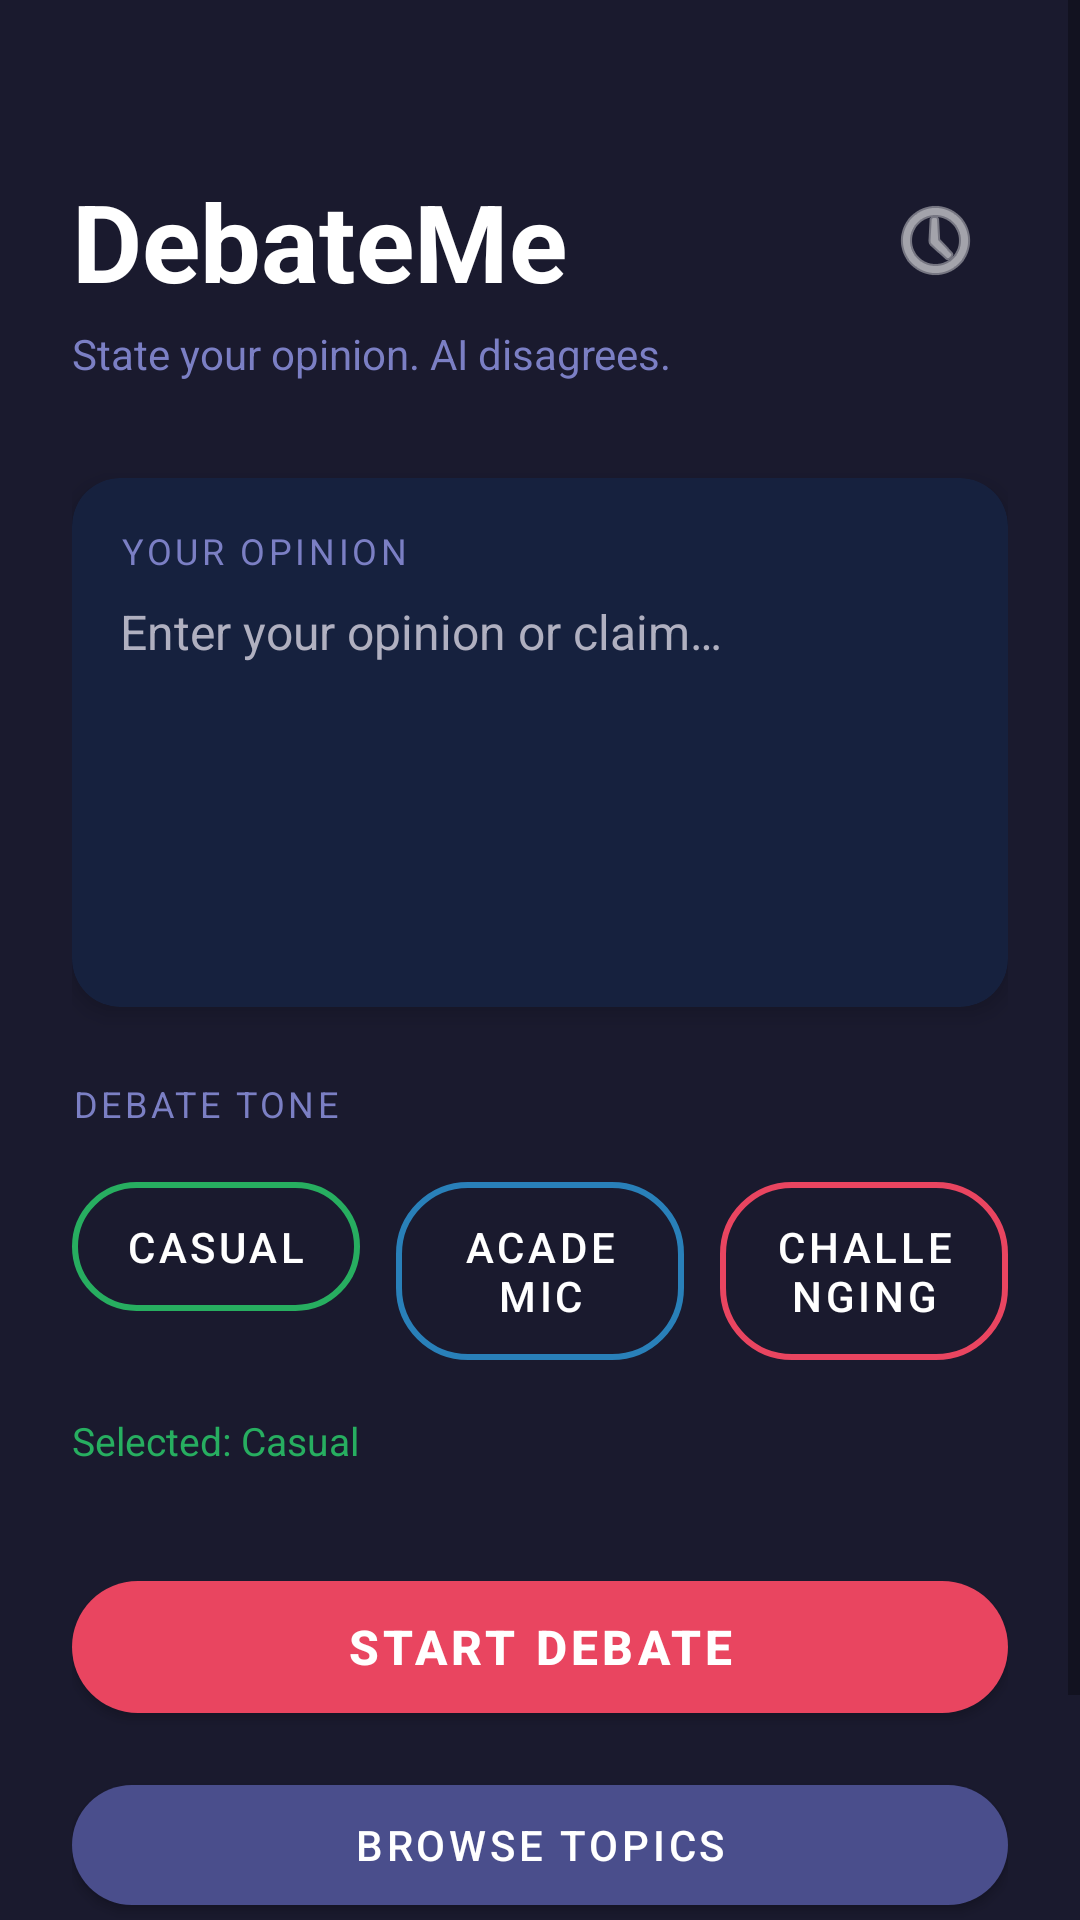

Produce the Android XML layout that renders to this screen, including the resource entries it uses.
<!-- AndroidManifest.xml: application theme Theme.DebateMe -->
<!-- res/layout/activity_home.xml -->
<?xml version="1.0" encoding="utf-8"?>
<ScrollView
    xmlns:android="http://schemas.android.com/apk/res/android"
    xmlns:app="http://schemas.android.com/apk/res-auto"
    android:layout_width="match_parent"
    android:layout_height="match_parent"
    android:background="@color/primary"
    android:fillViewport="true">

    <androidx.constraintlayout.widget.ConstraintLayout
        android:layout_width="match_parent"
        android:layout_height="wrap_content"
        android:padding="@dimen/padding_large">

        
        <TextView
            android:id="@+id/tvTitle"
            android:layout_width="wrap_content"
            android:layout_height="wrap_content"
            android:layout_marginTop="32dp"
            android:text="DebateMe"
            android:textColor="@color/white"
            android:textSize="36sp"
            android:textStyle="bold"
            app:layout_constraintStart_toStartOf="parent"
            app:layout_constraintTop_toTopOf="parent" />

        <TextView
            android:id="@+id/tvSubtitle"
            android:layout_width="wrap_content"
            android:layout_height="wrap_content"
            android:layout_marginTop="4dp"
            android:text="State your opinion. AI disagrees."
            android:textColor="@color/secondary"
            android:textSize="14sp"
            app:layout_constraintStart_toStartOf="parent"
            app:layout_constraintTop_toBottomOf="@id/tvTitle" />

        <ImageButton
            android:id="@+id/btnHistory"
            android:layout_width="48dp"
            android:layout_height="48dp"
            android:background="?attr/selectableItemBackgroundBorderless"
            android:src="@android:drawable/ic_menu_recent_history"
            android:tint="@color/white"
            android:contentDescription="History"
            app:layout_constraintEnd_toEndOf="parent"
            app:layout_constraintTop_toTopOf="@id/tvTitle" />

        
        <androidx.cardview.widget.CardView
            android:id="@+id/cardTopic"
            android:layout_width="0dp"
            android:layout_height="wrap_content"
            android:layout_marginTop="32dp"
            app:cardBackgroundColor="@color/card_bg"
            app:cardCornerRadius="@dimen/card_radius"
            app:cardElevation="4dp"
            app:layout_constraintEnd_toEndOf="parent"
            app:layout_constraintStart_toStartOf="parent"
            app:layout_constraintTop_toBottomOf="@id/tvSubtitle">

            <LinearLayout
                android:layout_width="match_parent"
                android:layout_height="wrap_content"
                android:orientation="vertical"
                android:padding="@dimen/padding_medium">

                <TextView
                    android:layout_width="wrap_content"
                    android:layout_height="wrap_content"
                    android:text="Your Opinion"
                    android:textColor="@color/secondary"
                    android:textSize="12sp"
                    android:textAllCaps="true"
                    android:letterSpacing="0.1" />

                <EditText
                    android:id="@+id/etTopic"
                    android:layout_width="match_parent"
                    android:layout_height="120dp"
                    android:layout_marginTop="8dp"
                    android:background="@null"
                    android:gravity="top"
                    android:hint="@string/enter_topic_hint"
                    android:textColorHint="@color/light_gray"
                    android:inputType="textMultiLine|textCapSentences"
                    android:textColor="@color/white"
                    android:textSize="16sp" />

            </LinearLayout>
        </androidx.cardview.widget.CardView>

        
        <TextView
            android:id="@+id/tvToneLabel"
            android:layout_width="wrap_content"
            android:layout_height="wrap_content"
            android:layout_marginTop="24dp"
            android:text="Debate Tone"
            android:textColor="@color/secondary"
            android:textSize="12sp"
            android:textAllCaps="true"
            android:letterSpacing="0.1"
            app:layout_constraintStart_toStartOf="parent"
            app:layout_constraintTop_toBottomOf="@id/cardTopic" />

        <LinearLayout
            android:id="@+id/layoutTones"
            android:layout_width="0dp"
            android:layout_height="wrap_content"
            android:layout_marginTop="12dp"
            android:orientation="horizontal"
            android:weightSum="3"
            app:layout_constraintEnd_toEndOf="parent"
            app:layout_constraintStart_toStartOf="parent"
            app:layout_constraintTop_toBottomOf="@id/tvToneLabel">

            <com.google.android.material.button.MaterialButton
                android:id="@+id/btnCasual"
                style="@style/ToneButton"
                android:layout_width="0dp"
                android:layout_height="wrap_content"
                android:layout_weight="1"
                android:layout_marginEnd="6dp"
                android:text="Casual"
                app:strokeColor="@color/tone_casual" />

            <com.google.android.material.button.MaterialButton
                android:id="@+id/btnAcademic"
                style="@style/ToneButton"
                android:layout_width="0dp"
                android:layout_height="wrap_content"
                android:layout_weight="1"
                android:layout_marginStart="6dp"
                android:layout_marginEnd="6dp"
                android:text="Academic"
                app:strokeColor="@color/tone_academic" />

            <com.google.android.material.button.MaterialButton
                android:id="@+id/btnChallenging"
                style="@style/ToneButton"
                android:layout_width="0dp"
                android:layout_height="wrap_content"
                android:layout_weight="1"
                android:layout_marginStart="6dp"
                android:text="Challenging"
                app:strokeColor="@color/tone_challenging" />

        </LinearLayout>

        
        <TextView
            android:id="@+id/tvSelectedTone"
            android:layout_width="wrap_content"
            android:layout_height="wrap_content"
            android:layout_marginTop="12dp"
            android:text="Selected: Casual"
            android:textColor="@color/tone_casual"
            android:textSize="13sp"
            android:visibility="visible"
            app:layout_constraintStart_toStartOf="parent"
            app:layout_constraintTop_toBottomOf="@id/layoutTones" />

        
        <com.google.android.material.button.MaterialButton
            android:id="@+id/btnStartDebate"
            android:layout_width="0dp"
            android:layout_height="56dp"
            android:layout_marginTop="32dp"
            android:text="Start Debate"
            android:textSize="16sp"
            android:textStyle="bold"
            app:backgroundTint="@color/accent"
            app:cornerRadius="28dp"
            app:layout_constraintEnd_toEndOf="parent"
            app:layout_constraintStart_toStartOf="parent"
            app:layout_constraintTop_toBottomOf="@id/tvSelectedTone" />

        
        <com.google.android.material.button.MaterialButton
            android:id="@+id/btnCategories"
            android:layout_width="0dp"
            android:layout_height="52dp"
            android:layout_marginTop="12dp"
            android:text="Browse Topics"
            android:textSize="14sp"
            app:backgroundTint="@color/secondary_variant"
            app:cornerRadius="26dp"
            app:layout_constraintEnd_toEndOf="parent"
            app:layout_constraintStart_toStartOf="parent"
            app:layout_constraintTop_toBottomOf="@id/btnStartDebate" />

        
        <com.google.android.material.button.MaterialButton
            android:id="@+id/btnStats"
            android:layout_width="0dp"
            android:layout_height="52dp"
            android:layout_marginTop="8dp"
            android:text="My Stats"
            android:textSize="14sp"
            app:backgroundTint="@color/card_bg"
            app:cornerRadius="26dp"
            app:strokeColor="@color/secondary"
            app:strokeWidth="1dp"
            style="@style/Widget.MaterialComponents.Button.OutlinedButton"
            app:layout_constraintEnd_toEndOf="parent"
            app:layout_constraintStart_toStartOf="parent"
            app:layout_constraintTop_toBottomOf="@id/btnCategories" />

        
        <TextView
            android:layout_width="0dp"
            android:layout_height="wrap_content"
            android:layout_marginTop="24dp"
            android:gravity="center"
            android:text="💡 Tip: Be specific and clear in your opinion for the best debate experience"
            android:textColor="@color/light_gray"
            android:textSize="12sp"
            app:layout_constraintEnd_toEndOf="parent"
            app:layout_constraintStart_toStartOf="parent"
            app:layout_constraintTop_toBottomOf="@id/btnStartDebate" />

    </androidx.constraintlayout.widget.ConstraintLayout>
</ScrollView>
<!-- resources referenced by this layout -->
<resources>
  <color name="accent">#E94560</color>
  <color name="card_bg">#16213E</color>
  <color name="light_gray">#B0B0C0</color>
  <color name="primary">#1A1A2E</color>
  <color name="secondary">#7B7FC4</color>
  <color name="secondary_variant">#4A4E8C</color>
  <color name="tone_academic">#2980B9</color>
  <color name="tone_casual">#27AE60</color>
  <color name="tone_challenging">#E94560</color>
  <color name="white">#FFFFFF</color>
  <dimen name="card_radius">16dp</dimen>
  <dimen name="padding_large">24dp</dimen>
  <dimen name="padding_medium">16dp</dimen>
  <string name="enter_topic_hint">Enter your opinion or claim…</string>
  <style name="ToneButton" parent="Widget.MaterialComponents.Button.OutlinedButton">
          <item name="android:textColor">@color/white</item>
          <item name="android:paddingTop">12dp</item>
          <item name="android:paddingBottom">12dp</item>
          <item name="strokeWidth">2dp</item>
          <item name="android:textSize">14sp</item>
          <item name="cornerRadius">24dp</item>
      </style>
  <style name="Theme.DebateMe" parent="Theme.MaterialComponents.DayNight.NoActionBar">
          <item name="colorPrimary">@color/primary</item>
          <item name="colorPrimaryVariant">@color/primary_variant</item>
          <item name="colorOnPrimary">@color/white</item>
          <item name="colorSecondary">@color/secondary</item>
          <item name="colorOnSecondary">@color/white</item>
          <item name="android:colorBackground">@color/primary</item>
          <item name="colorSurface">@color/surface</item>
          <item name="colorOnSurface">@color/white</item>
          <item name="android:statusBarColor">@color/primary</item>
          <item name="android:navigationBarColor">@color/primary</item>
      </style>
  <color name="primary_variant">#16213E</color>
  <color name="surface">#1A1A2E</color>
</resources>
